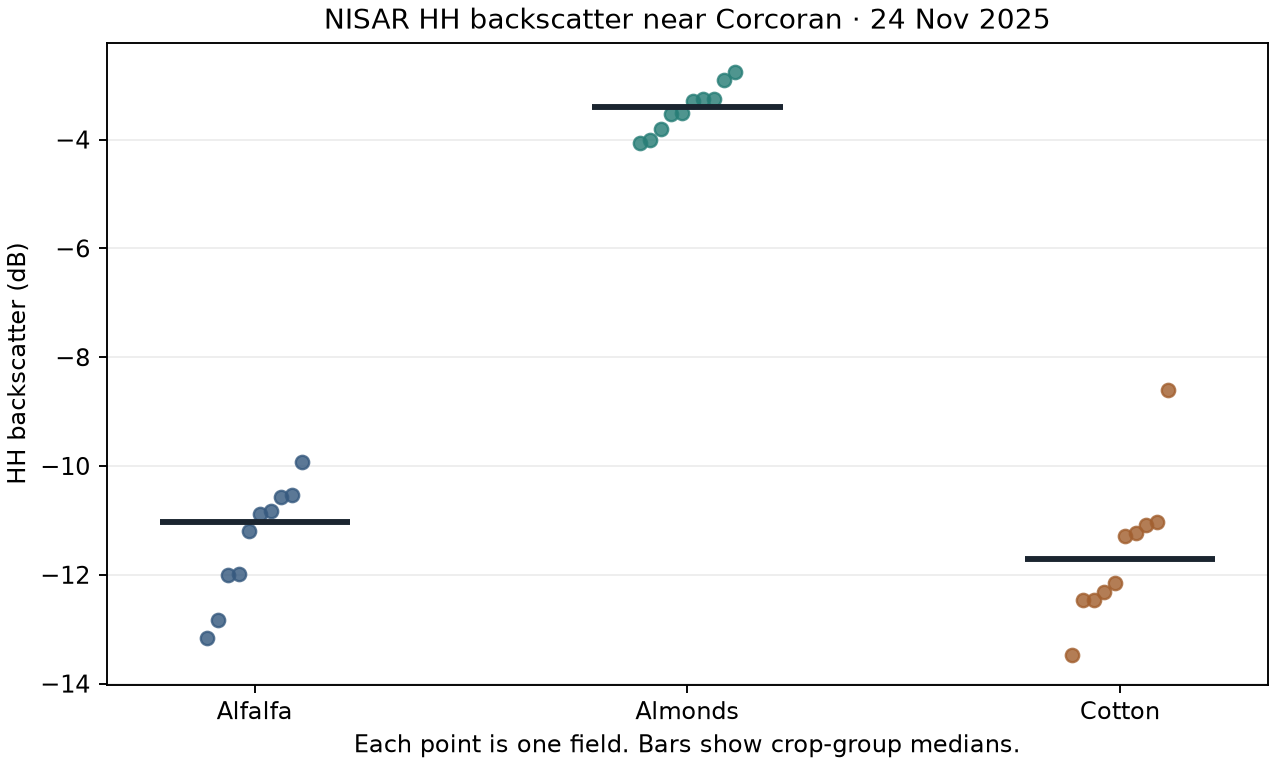

The file beside this chart, header and first rows:
date, field_id, crop, hh_db, valid_fraction, granule_id
2025-11-24, 061522013074436, Alfalfa, -10.88, 1.0, NISAR_L2_PR_GCOV_006_034_A_020_4005_DHDH…
2025-11-24, 061522013079413, Alfalfa, -10.57, 1.0, NISAR_L2_PR_GCOV_006_034_A_020_4005_DHDH…
2025-11-24, 061522013079764, Alfalfa, -10.83, 1.0, NISAR_L2_PR_GCOV_006_034_A_020_4005_DHDH…
2025-11-24, 061522013081316, Alfalfa, -9.929, 1.0, NISAR_L2_PR_GCOV_006_034_A_020_4005_DHDH…
2025-11-24, 061522013084933, Alfalfa, -11.19, 1.0, NISAR_L2_PR_GCOV_006_034_A_020_4005_DHDH…
2025-11-24, 061522013086242, Alfalfa, -10.53, 1.0, NISAR_L2_PR_GCOV_006_034_A_020_4005_DHDH…
2025-11-24, 061522013086706, Alfalfa, -12.83, 1.0, NISAR_L2_PR_GCOV_006_034_A_020_4005_DHDH…
2025-11-24, 061522013089063, Alfalfa, -12.01, 1.0, NISAR_L2_PR_GCOV_006_034_A_020_4005_DHDH…
2025-11-24, 061522013089128, Alfalfa, -13.16, 1.0, NISAR_L2_PR_GCOV_006_034_A_020_4005_DHDH…
2025-11-24, 061522013089596, Alfalfa, -11.98, 1.0, NISAR_L2_PR_GCOV_006_034_A_020_4005_DHDH…
2025-11-24, 061522013073420, Almonds, -3.537, 1.0, NISAR_L2_PR_GCOV_006_034_A_020_4005_DHDH…
2025-11-24, 061522013074938, Almonds, -3.253, 1.0, NISAR_L2_PR_GCOV_006_034_A_020_4005_DHDH…
2025-11-24, 061522013077512, Almonds, -4.015, 1.0, NISAR_L2_PR_GCOV_006_034_A_020_4005_DHDH…
2025-11-24, 061522013078070, Almonds, -4.071, 1.0, NISAR_L2_PR_GCOV_006_034_A_020_4005_DHDH…
2025-11-24, 061522013078897, Almonds, -2.757, 1.0, NISAR_L2_PR_GCOV_006_034_A_020_4005_DHDH…
2025-11-24, 061522013081157, Almonds, -3.519, 1.0, NISAR_L2_PR_GCOV_006_034_A_020_4005_DHDH…
2025-11-24, 061522013081520, Almonds, -3.297, 1.0, NISAR_L2_PR_GCOV_006_034_A_020_4005_DHDH…
2025-11-24, 061522013081868, Almonds, -3.255, 1.0, NISAR_L2_PR_GCOV_006_034_A_020_4005_DHDH…
2025-11-24, 061522013083928, Almonds, -2.912, 1.0, NISAR_L2_PR_GCOV_006_034_A_020_4005_DHDH…
2025-11-24, 061522013084308, Almonds, -3.804, 1.0, NISAR_L2_PR_GCOV_006_034_A_020_4005_DHDH…
2025-11-24, 061522013081140, Cotton, -12.47, 1.0, NISAR_L2_PR_GCOV_006_034_A_020_4005_DHDH…
2025-11-24, 061522013081496, Cotton, -13.48, 1.0, NISAR_L2_PR_GCOV_006_034_A_020_4005_DHDH…
2025-11-24, 061522013082803, Cotton, -12.15, 1.0, NISAR_L2_PR_GCOV_006_034_A_020_4005_DHDH…
2025-11-24, 061522013083455, Cotton, -11.09, 1.0, NISAR_L2_PR_GCOV_006_034_A_020_4005_DHDH…
2025-11-24, 061522013085234, Cotton, -12.47, 1.0, NISAR_L2_PR_GCOV_006_034_A_020_4005_DHDH…
2025-11-24, 061522013086273, Cotton, -11.23, 1.0, NISAR_L2_PR_GCOV_006_034_A_020_4005_DHDH…
2025-11-24, 061522013086286, Cotton, -11.04, 1.0, NISAR_L2_PR_GCOV_006_034_A_020_4005_DHDH…
2025-11-24, 061522013088110, Cotton, -12.31, 1.0, NISAR_L2_PR_GCOV_006_034_A_020_4005_DHDH…
2025-11-24, 061522013090119, Cotton, -11.29, 1.0, NISAR_L2_PR_GCOV_006_034_A_020_4005_DHDH…
2025-11-24, 061522013091026, Cotton, -8.597, 1.0, NISAR_L2_PR_GCOV_006_034_A_020_4005_DHDH…
